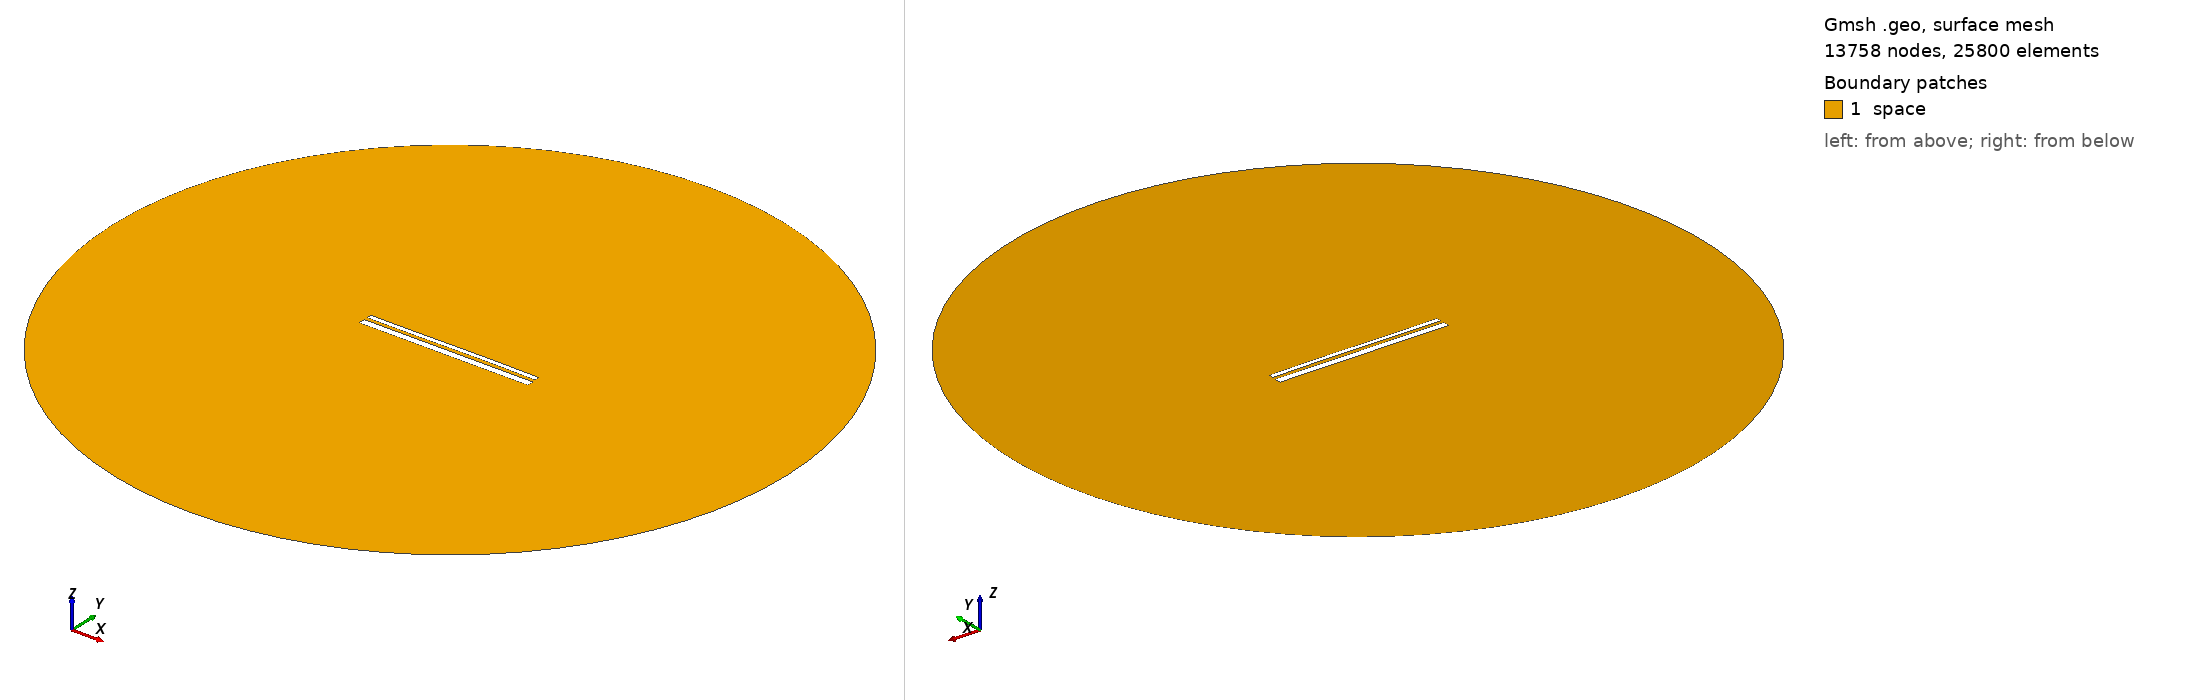

Gmsh geometry script, surface-meshed: 13758 nodes, 25800 surface elements. Boundary patches (legend numbers): 1 space. Left view from above one corner, right view from below the opposite corner. Legend entries are the model's physical surfaces. The drawing asked Gmsh for element sizes between 1% and 20% of the model's largest extent; the script's own settings can give other sizes.

=== 12958.geo (drawn) ===
//---------------------------------------
// Geometry kernel
//---------------------------------------

SetFactory("OpenCASCADE");



//---------------------------------------
// Parameters of the geometry
//---------------------------------------

// Overetch of the upper plate
overetch = 0.5;

// Distance between the plates
distance = 1.5;

// Discretization over the x axis (for the deformation)
nx = 50; 

// Length of the plate
L = 100 - overetch; 

// Number of modes
n = 4; 

// 1st mode coefficient
coeff(1) = 0.07499999999999998;
beta(1) = 0.596864 * 3.1415926535 / L;

// 2nd mode coefficient
coeff(2) = 0.07499999999999998;
beta(2) = 1.49418 * 3.1415926535 / L;

// 3rd mode coefficient
coeff(3) = -0.075;
beta(3) = 2.50025 * 3.1415926535 / L;

// 4th mode coefficient
coeff(4) = 0.0;
beta(4) = 3.49999 * 3.1415926535 / L;



//---------------------------------------
// Upper plate (deformed rectangle)
//---------------------------------------

// Coordiantes of the upper plate
xmin = -50;
xmax = 50 - overetch;

// Height of the upper plate
yheight = 4 - 2 * overetch;

// Indexes of the points
UpperID[] = {};
LowerID[] = {};
LeftID[] = {};
RightID[] = {};

// Point index
p = 1;

// Horizontal edges
For i In {1:nx}
    x = xmin + (i-1)*(xmax - xmin)/(nx-1);

    y_bottom = distance / 2 + overetch;
    For j In {1:n}
        C = (Cosh(beta(j)*L) + Cos(beta(j)*L)) / (Sinh(beta(j)*L) + Sin(beta(j)*L));
        y_bottom  = y_bottom + coeff(j) * (Cosh(beta(j)*(x+50)) - Cos(beta(j)*(x+50)) - C * (Sinh(beta(j)*(x+50)) - Sin(beta(j)*(x+50))));
    EndFor

    y_top = y_bottom + yheight;

    Point(p) = {x, y_top, 0, 1.0};
    UpperID[i] = p;
    p = p + 1;

    Point(p) = {x, y_bottom, 0, 1.0};
    LowerID[i] = p;
    p = p + 1;
EndFor

// Create point lists
UpperPts[] = {}; LowerPts[] = {};
For i In {1:nx}
  UpperPts[] += {UpperID[i]};
  LowerPts[] += {LowerID[i]};
EndFor

// Build splines
Spline(1) = {UpperPts[]};
Spline(2) = {LowerPts[]};
Line(3) = {LowerPts[nx-1], UpperPts[nx-1]};
Line(4) = {LowerPts[0], UpperPts[0]};

// Build the plane surface
Curve Loop(1) = {2, 3, -1, -4};
Plane Surface(1) = {1};



//---------------------------------------
// Lower plate (rectangle)
//---------------------------------------

// Vertices
Point(1001) = {-50, -1, 0, 1.0};
Point(1002) = { 50, -1, 0, 1.0};
Point(1003) = { 50,  -5, 0, 1.0};
Point(1004) = {-50,  -5, 0, 1.0};

// Edges
Line(5) = {1001, 1002};
Line(6) = {1002, 1003};
Line(7) = {1003, 1004};
Line(8) = {1004, 1001};

// Plane surface
Line Loop(2) = {5, 6, 7, 8};
Plane Surface(2) = {2}; 



//---------------------------------------
// Outer (fictious) boundary
//---------------------------------------

// Points
Point(1005) = {0, 0, 0};       // Center
Point(1006) = {200, 0, 0};     // Start point
Point(1007) = {0, 200, 0};     // 90 degrees
Point(1008) = {-200, 0, 0};    // 180 degrees
Point(1009) = {0, -200, 0};    // 270 degrees

// Circle arcs (each needs start, center, end)
Circle(9) = {1006, 1005, 1007};
Circle(10) = {1007, 1005, 1008};
Circle(11) = {1008, 1005, 1009};
Circle(12) = {1009, 1005, 1006};

// Plane surface for the entire domain
Curve Loop(3) = {9, 10, 11, 12};
Surface(3) = {3};

// Subtract the plates from the whole domain to obtain the actual domain where we want to solve the equations
BooleanDifference{ Surface{3}; Delete; }{ Surface{1}; Surface{2}; Delete; }




//---------------------------------------
// Transfinite Lines/Curves
//---------------------------------------

// Set the number of points on the boundaries
r = 7;

// Plates
Transfinite Curve {1, 2} = 50*r Using Progression 1;
Transfinite Curve {3, 4} = 2*r Using Progression 1;
Transfinite Line {5, 7} = 50*r Using Progression 1;
Transfinite Line {6, 8} = 2*r Using Progression 1;

// Outer boundary
Transfinite Line {9, 10, 11, 12} = 20 Using Progression 1;



//---------------------------------------
// Physical groups
//---------------------------------------                

// Physical curves (boundaries)
Physical Line("force_segment", 10) = {2};
Physical Line("upper_plate", 11) = {1, 3, 4};
Physical Line("lower_plate", 12) = {5, 6, 7, 8};
Physical Line("boundary", 20) = {9, 10, 11, 12};

// Physical Surfaces
Physical Surface("space", 30) = {3};



//---------------------------------------
// 6. Generate the Mesh
//---------------------------------------

// 2D mesh generation
Mesh 2;
